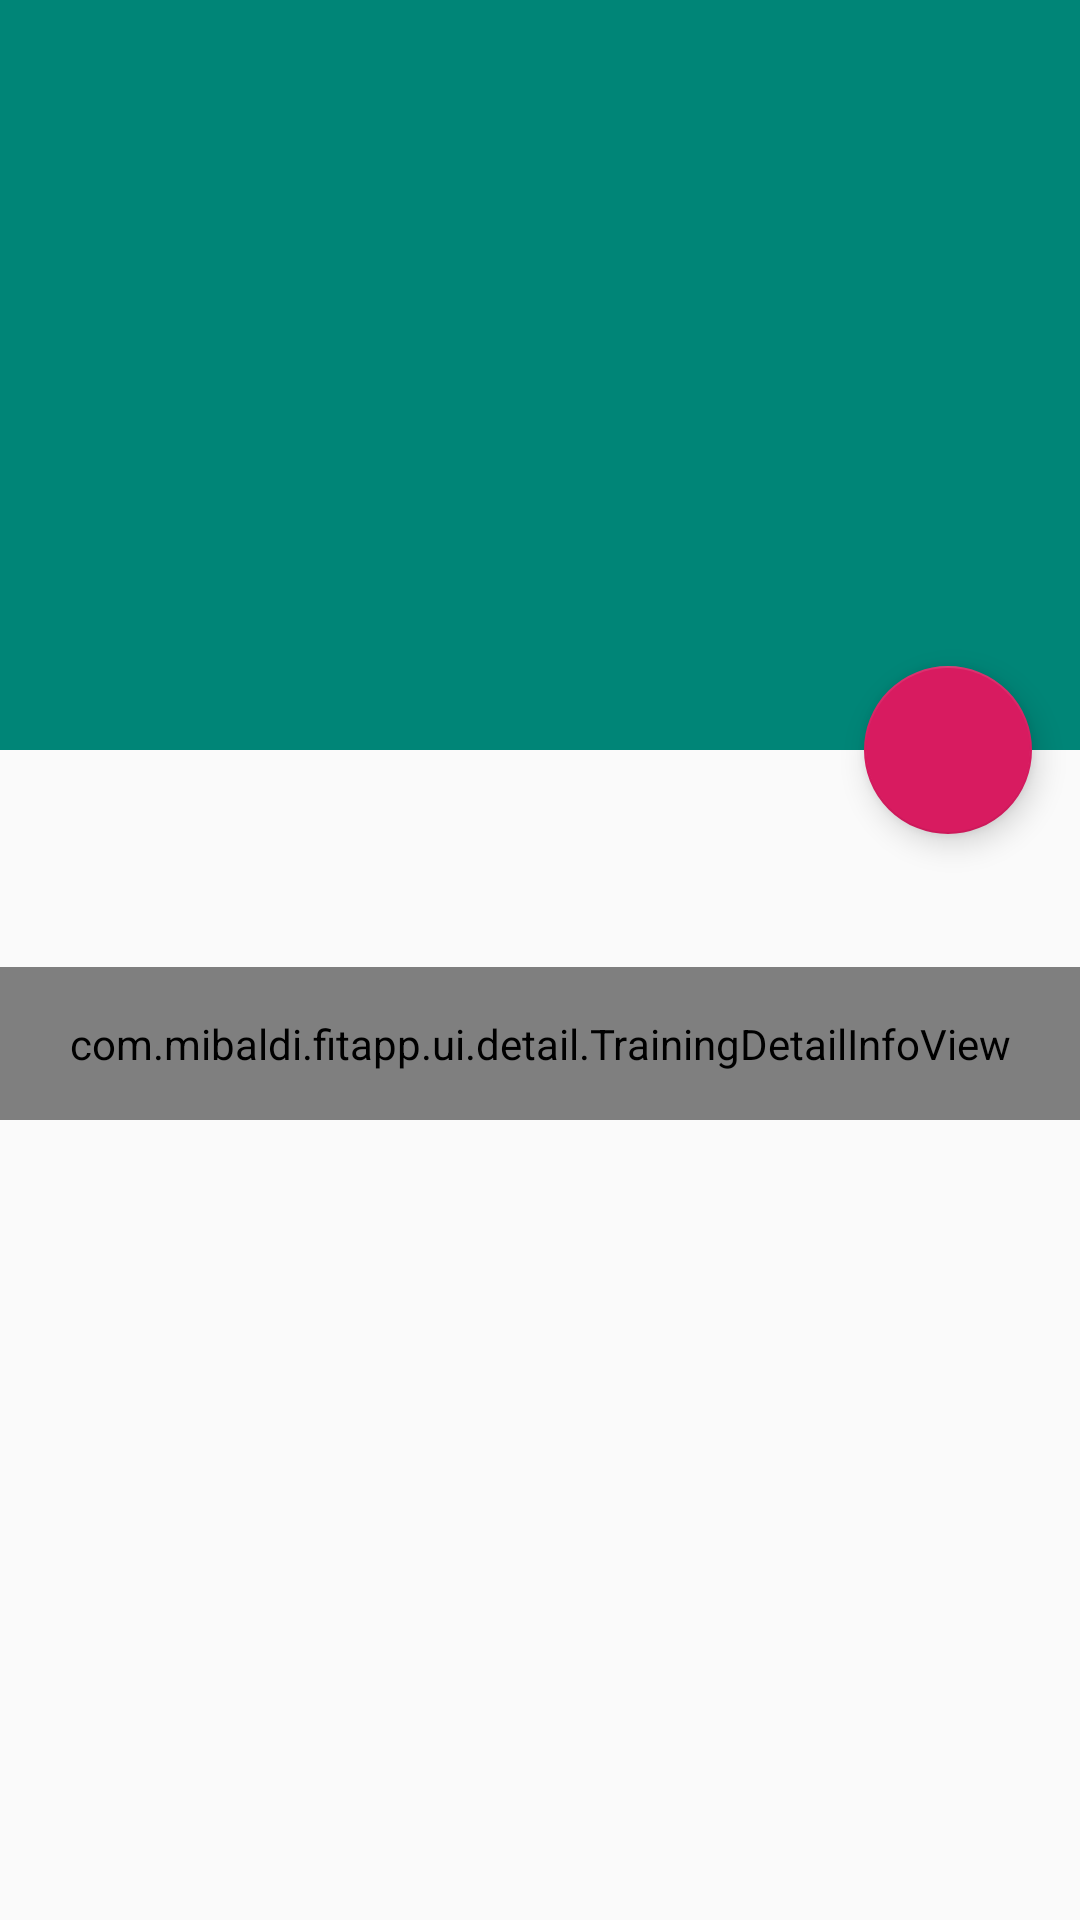

Reconstruct the res/layout file that produces this screen, plus the resources it refers to.
<!-- AndroidManifest.xml: activity theme AppTheme.NoActionBar -->
<!-- res/layout/activity_detail.xml -->
<?xml version="1.0" encoding="utf-8"?>
<androidx.coordinatorlayout.widget.CoordinatorLayout xmlns:android="http://schemas.android.com/apk/res/android"
    xmlns:app="http://schemas.android.com/apk/res-auto"
    xmlns:tools="http://schemas.android.com/tools"
    android:layout_width="match_parent"
    android:layout_height="match_parent"
    tools:context=".ui.detail.DetailActivity">

    <com.google.android.material.appbar.AppBarLayout
        android:id="@+id/appBarLayout"
        android:layout_width="match_parent"
        android:layout_height="wrap_content"
        android:theme="@style/AppTheme.DarkOverlay"
        android:fitsSystemWindows="true">


        <com.google.android.material.appbar.CollapsingToolbarLayout
            android:layout_width="match_parent"
            android:layout_height="250dp"
            app:contentScrim="?attr/colorPrimary"
            app:layout_scrollFlags="scroll|exitUntilCollapsed">

            <ImageView
                android:id="@+id/trainingDetailImage"
                android:layout_width="match_parent"
                android:layout_height="match_parent"
                android:fitsSystemWindows="true"
                android:scaleType="centerCrop"
                app:layout_collapseMode="parallax"
                tools:src="@mipmap/ic_launcher"
                android:contentDescription="@string/trainingdetailimage" />

            <androidx.appcompat.widget.Toolbar
                android:id="@+id/trainingDetailToolbar"
                android:layout_width="match_parent"
                android:layout_height="?attr/actionBarSize"
                tools:title="Movie name" />

        </com.google.android.material.appbar.CollapsingToolbarLayout>

    </com.google.android.material.appbar.AppBarLayout>

    <androidx.core.widget.NestedScrollView
        android:layout_width="match_parent"
        android:layout_height="match_parent"
        app:layout_behavior="@string/appbar_scrolling_view_behavior">

        <LinearLayout
            android:layout_width="match_parent"
            android:layout_height="wrap_content"
            android:orientation="vertical"
            android:transitionGroup="true">

            <TextView
                android:id="@+id/trainingDetailSummary"
                android:layout_width="match_parent"
                android:layout_height="wrap_content"
                android:layout_marginTop="16dp"
                android:padding="16dp"
                android:textAppearance="@style/TextAppearance.AppCompat.Medium"
                tools:text="Lorem ipsum" />

            <com.example.fitapp.ui.detail.TrainingDetailInfoView
                android:id="@+id/trainingDetailInfo"
                android:layout_width="match_parent"
                android:layout_height="wrap_content"
                android:padding="16dp"
                android:background="@color/lightBackground"
                android:lineSpacingMultiplier="1.5"
                android:textAppearance="@style/TextAppearance.AppCompat.Medium"
                tools:text="Lorem ipsum" />

        </LinearLayout>

    </androidx.core.widget.NestedScrollView>

    <com.google.android.material.floatingactionbutton.FloatingActionButton
        android:id="@+id/trainingDetailFavorite"
        android:layout_width="wrap_content"
        android:layout_height="wrap_content"
        android:layout_margin="16dp"
        android:src="@drawable/ic_favorite_off"
        app:layout_anchor="@id/appBarLayout"
        app:layout_anchorGravity="bottom|end"/>

</androidx.coordinatorlayout.widget.CoordinatorLayout>
<!-- resources referenced by this layout -->
<resources>
  <color name="lightBackground">#E0E0E0</color>
  <!-- mipmap ic_launcher: png bitmap (mipmap-hdpi, 2192 bytes) -->
  <string name="trainingdetailimage">trainingDetailImage</string>
  <style name="AppTheme.DarkOverlay" parent="@style/ThemeOverlay.AppCompat.Dark.ActionBar" />
  <style name="AppTheme.NoActionBar">
          <item name="windowNoTitle">true</item>
          <item name="windowActionBar">false</item>
          <item name="android:windowFullscreen">true</item>
          <item name="android:windowContentOverlay">@null</item>
      </style>
</resources>
